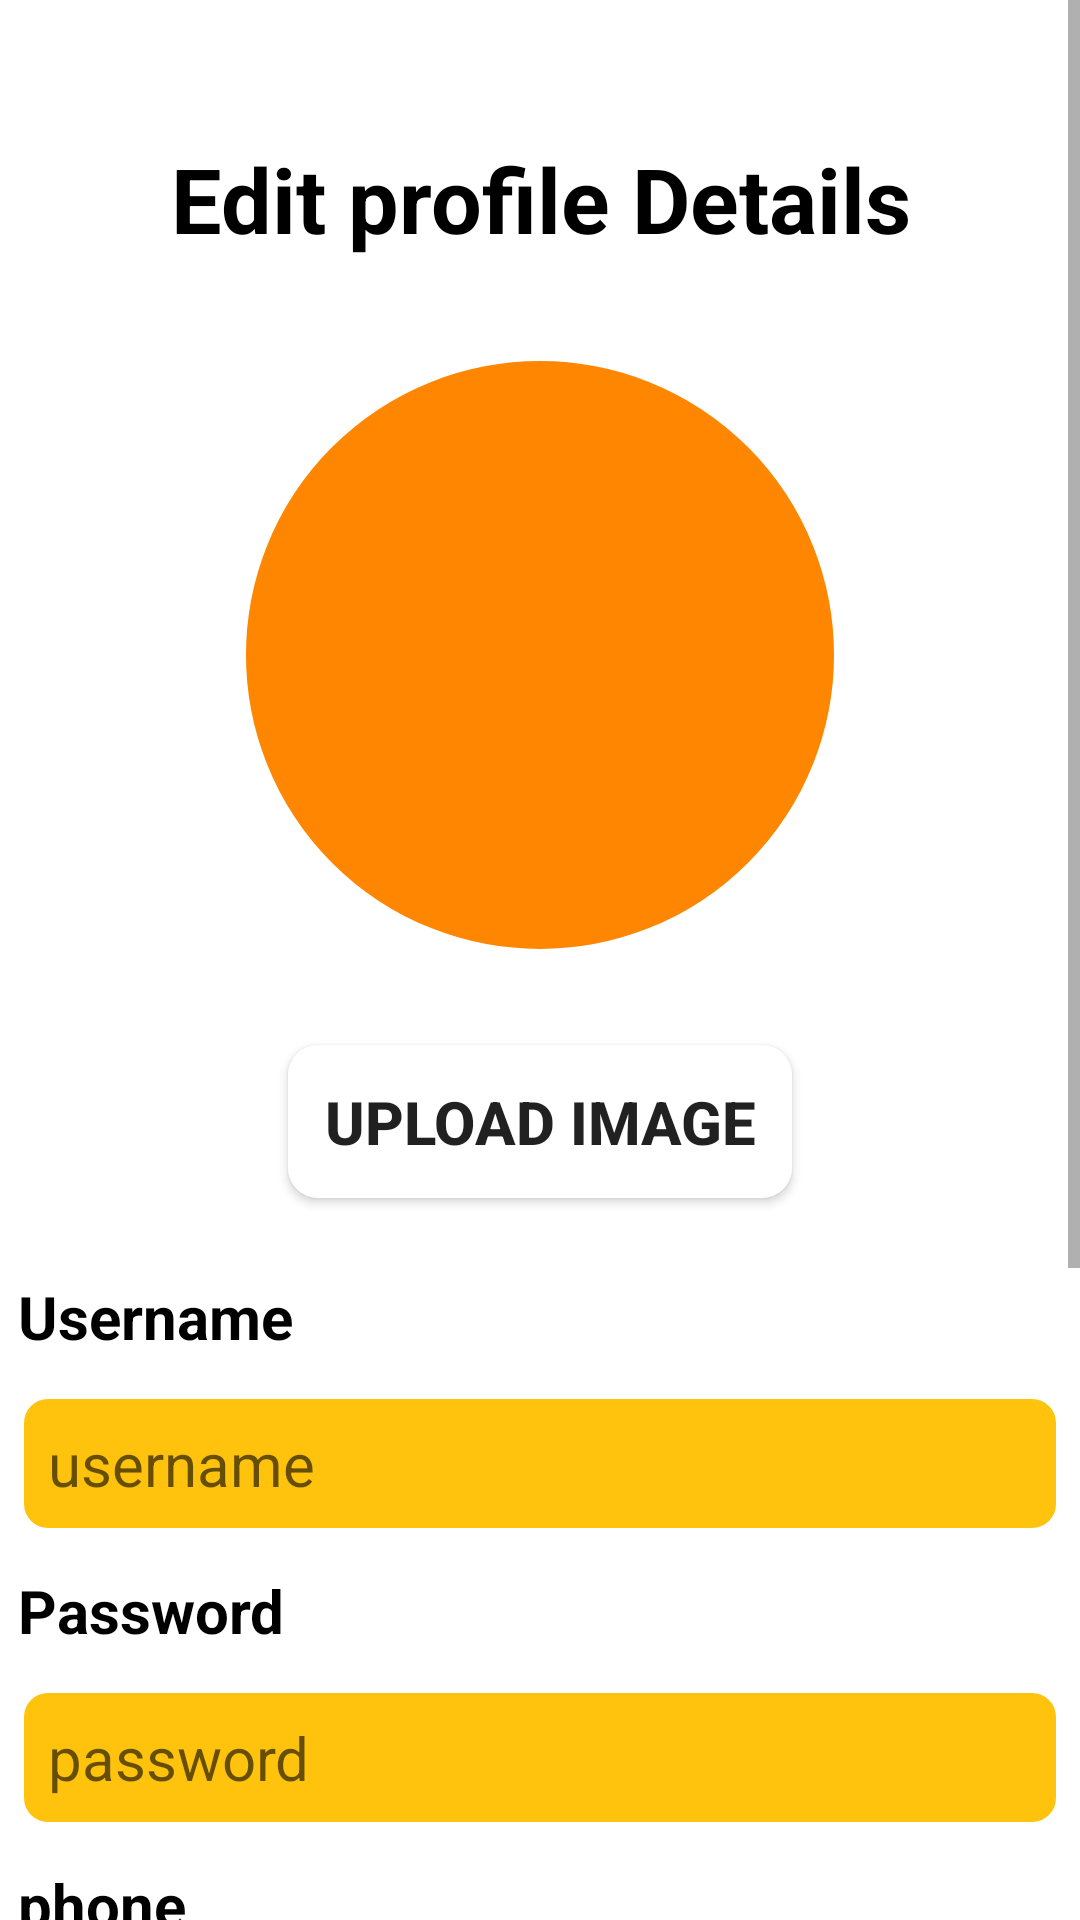

Layout XML and referenced resources for this Android screen:
<!-- AndroidManifest.xml: application theme Theme.MyTheme -->
<!-- res/layout/activity_edit_profile.xml -->
<?xml version="1.0" encoding="utf-8"?>
<LinearLayout xmlns:android="http://schemas.android.com/apk/res/android"
    xmlns:app="http://schemas.android.com/apk/res-auto"
    xmlns:tools="http://schemas.android.com/tools"
    android:layout_width="match_parent"
    android:orientation="vertical"
    android:layout_height="match_parent"
    tools:context=".Edit_Profile"
    android:id="@+id/edit_frag">

    <ScrollView
        android:layout_width="match_parent"
        android:layout_height="match_parent">

        <LinearLayout
            android:layout_width="match_parent"
            android:layout_height="wrap_content"
            android:orientation="vertical">
            <ImageButton
                android:layout_width="wrap_content"
                android:layout_height="wrap_content"
                android:layout_marginTop="4dp"
                android:paddingVertical="12dp"
                android:paddingHorizontal="12dp"
                android:background="#FFFFFF"
                android:layout_marginHorizontal="8dp"
                android:src="@drawable/arrow_back"
                android:id="@+id/top_back"/>
            <TextView
                android:layout_width="match_parent"
                android:layout_height="wrap_content"
                android:gravity="center"
                android:textSize="30sp"
                android:textStyle="bold"
                android:textColor="@color/black"
                android:layout_marginTop="18dp"
                android:layout_marginBottom="32dp"
                android:text="Edit profile Details"/>

            <ImageView
                android:layout_width="200dp"
                android:layout_height="200dp"
                android:src="@drawable/default_avatar"
                android:layout_marginBottom="10dp"
                android:layout_gravity="center"
                android:background="@drawable/circle_image"
                android:cropToPadding="true"
                android:id="@+id/pro_img"/>

            <Button
                android:id="@+id/selectImageButton"
                android:layout_width="wrap_content"
                android:layout_height="wrap_content"
                android:text="Upload Image"
                android:background="@drawable/custom_button_background"
                android:textSize="20sp"
                android:textStyle="bold"
                android:padding="12dp"
                android:layout_gravity="center"
                android:layout_margin="20dp"
                android:onClick="openGallery" />

            <TextView
                android:layout_width="wrap_content"
                android:layout_height="wrap_content"
                android:textStyle="bold"
                android:textSize="20sp"
                android:textColor="@color/black"
                android:layout_margin="6dp"
                android:text="Username"/>
            <EditText
                android:layout_width="match_parent"
                android:layout_height="wrap_content"
                android:background="@drawable/custom_edittext"
                android:textSize="20sp"
                android:paddingVertical="8dp"
                android:paddingHorizontal="8dp"
                android:layout_margin="8dp"
                android:hint="username"
                android:maxLines="1"
                android:id="@+id/username"/>
            <TextView
                android:layout_width="wrap_content"
                android:layout_height="wrap_content"
                android:textStyle="bold"
                android:textColor="@color/black"
                android:layout_margin="6dp"
                android:textSize="20sp"
                android:text="Password"/>
            <EditText
                android:layout_width="match_parent"
                android:layout_height="wrap_content"
                android:background="@drawable/custom_edittext"
                android:textSize="20sp"
                android:paddingVertical="8dp"
                android:paddingHorizontal="8dp"
                android:hint="password"
                android:maxLines="1"
                android:layout_margin="8dp"
                android:inputType="textPassword"
                android:id="@+id/password"/>
            <TextView
                android:layout_width="wrap_content"
                android:layout_height="wrap_content"
                android:layout_margin="6dp"
                android:textStyle="bold"
                android:textColor="@color/black"
                android:textSize="20sp"
                android:text="phone"/>
            <EditText
                android:layout_width="match_parent"
                android:layout_height="wrap_content"
                android:background="@drawable/custom_edittext"
                android:paddingVertical="8dp"
                android:paddingHorizontal="8dp"
                android:layout_margin="8dp"
                android:hint="Enter phone number"
                android:textSize="20sp"
                android:maxLines="1"
                android:inputType="phone"
                android:id="@+id/phone"/>
            <TextView
                android:layout_width="wrap_content"
                android:layout_height="wrap_content"
                android:layout_margin="6dp"
                android:textStyle="bold"
                android:textColor="@color/black"
                android:textSize="20sp"
                android:text="Address"/>
            <EditText
                android:layout_width="match_parent"
                android:layout_height="wrap_content"
                android:background="@drawable/custom_edittext"
                android:paddingVertical="8dp"
                android:paddingHorizontal="8dp"
                android:layout_margin="8dp"
                android:hint="Enter your address"
                android:maxLines="1"
                android:textSize="20sp"
                android:id="@+id/address"/>
            <Button
                android:layout_width="match_parent"
                android:layout_height="wrap_content"
                android:textSize="20sp"
                android:textStyle="bold"
                android:layout_marginTop="22dp"
                android:paddingVertical="8dp"
                android:paddingHorizontal="8dp"
                android:layout_marginHorizontal="8dp"
                android:background="@drawable/custom_button_background"
                android:gravity="center"
                android:text="Save Changes"
                android:id="@+id/submit"/>
            <Button
                android:layout_width="match_parent"
                android:layout_height="wrap_content"
                android:textSize="20sp"
                android:textStyle="bold"
                android:layout_marginTop="22dp"
                android:layout_marginBottom="18dp"
                android:paddingVertical="8dp"
                android:paddingHorizontal="8dp"
                android:layout_marginHorizontal="8dp"
                android:background="@drawable/custom_button_background"
                android:gravity="center"
                android:text="Cancel"
                android:id="@+id/go_back"/>
        </LinearLayout>

    </ScrollView>
</LinearLayout>
<!-- resources referenced by this layout -->
<resources>
  <color name="black">#FF000000</color>
  <!-- drawable circle_image (drawable) -->
  <shape xmlns:android="http://schemas.android.com/apk/res/android">
      <solid android:color="@color/orange_200" />
      <corners android:radius="1000dp" />
      <stroke android:color="#FFFFFF" android:width="2dp" />
  </shape>
  <!-- drawable custom_button_background (drawable) -->
  <selector xmlns:android="http://schemas.android.com/apk/res/android">
      <item android:state_pressed="true">
          <shape>
              <corners android:radius="10dp" />
              <solid android:color="@color/orange_500" />
          </shape>
          <state android:state_enabled="true">
              <color android:color="@color/white" />
          </state>
      </item>
      <item>
          <shape>
              <corners android:radius="10dp" />
              <solid android:color="@color/white" />
          </shape>
          <state android:state_enabled="true">
              <color android:color="@color/black" />
          </state>
      </item>
  </selector>
  <!-- drawable custom_edittext (drawable) -->
  <?xml version="1.0" encoding="utf-8"?>
  <shape xmlns:android="http://schemas.android.com/apk/res/android">
      <solid android:color="@color/yellow" /> 
      <corners android:radius="8dp" /> 
  </shape>
  <style name="Theme.MyTheme" parent="Theme.MaterialComponents.DayNight.NoActionBar">
          
          <item name="colorPrimary">@color/orange_200</item>
          <item name="colorPrimaryVariant">@color/orange_500</item>
          <item name="colorOnPrimary">@color/white</item>
          
          <item name="colorSecondary">@color/yellow</item>
          <item name="colorSecondaryVariant">@color/golden</item>
          <item name="colorOnSecondary">@color/peach</item>
          
          <item name="android:colorBackground">@color/white</item>
          <item name="colorOnBackground">@color/orange_500</item>
          
          <item name="android:statusBarColor">@color/black</item>
          
      </style>
  <color name="orange_200">#FF8600</color>
  <color name="orange_500">#E8610C</color>
  <color name="white">#FFFFFFFF</color>
  <color name="yellow">#FFC30D</color>
  <color name="golden">#E89B0C</color>
  <color name="peach">#F25041</color>
</resources>
